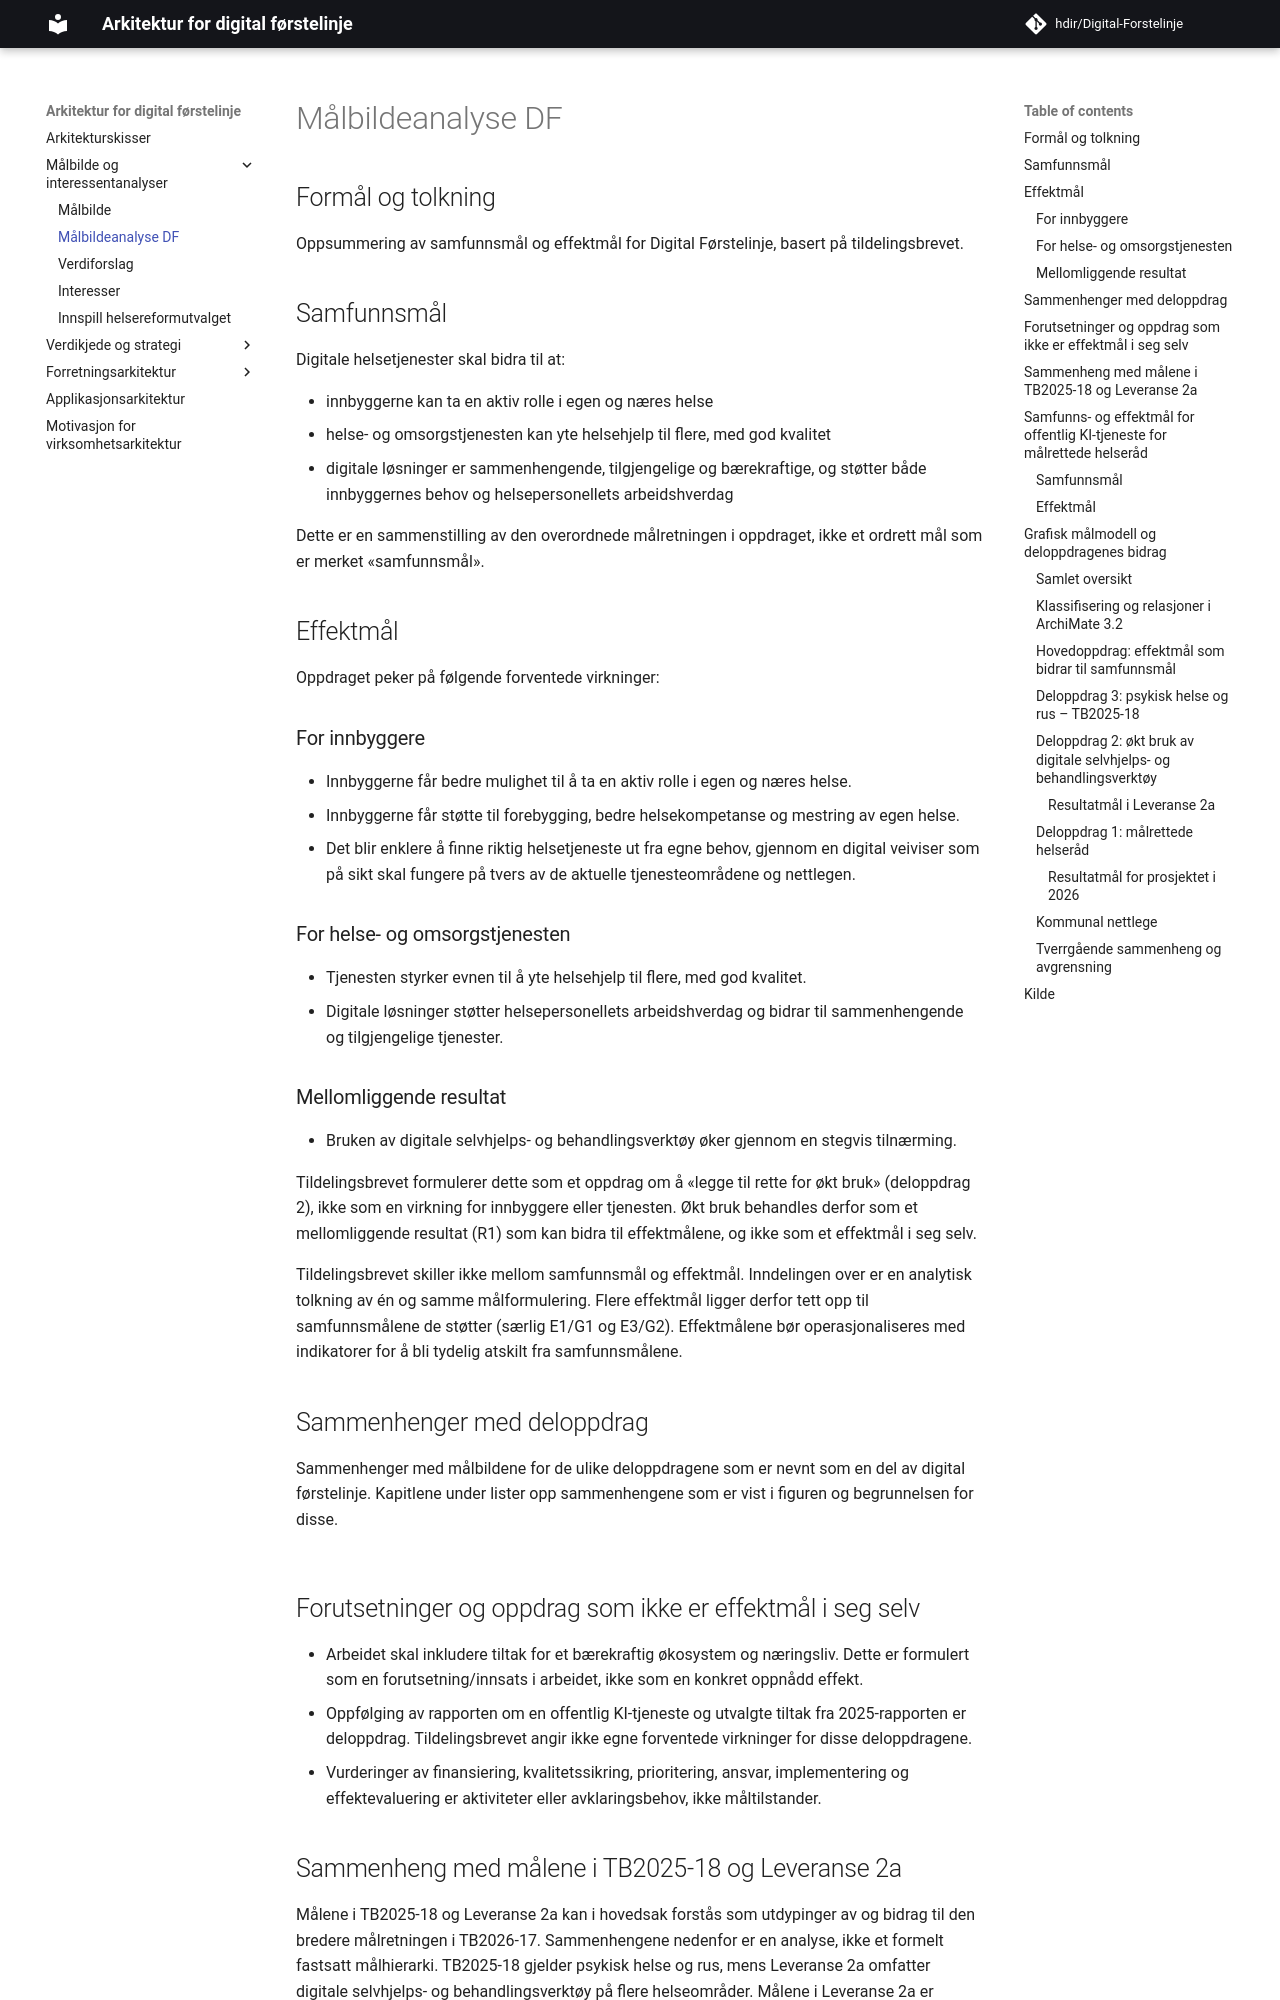

repository: hdir/Digital-Forstelinje · page: currentbuild/interessent/malbilde-analyse/index.html · generator: mkdocs

---
title: Målbildeanalyse – TB2026-17 Digital førstelinje
---

## Formål og tolkning

Oppsummering av samfunnsmål og effektmål for Digital Førstelinje, basert på tildelingsbrevet.

## Samfunnsmål

Digitale helsetjenester skal bidra til at:

* innbyggerne kan ta en aktiv rolle i egen og næres helse
* helse- og omsorgstjenesten kan yte helsehjelp til flere, med god kvalitet
* digitale løsninger er sammenhengende, tilgjengelige og bærekraftige, og støtter både innbyggernes behov og helsepersonellets arbeidshverdag

Dette er en sammenstilling av den overordnede målretningen i oppdraget, ikke et ordrett mål som er merket «samfunnsmål».

## Effektmål

Oppdraget peker på følgende forventede virkninger:

### For innbyggere

* Innbyggerne får bedre mulighet til å ta en aktiv rolle i egen og næres helse.
* Innbyggerne får støtte til forebygging, bedre helsekompetanse og mestring av egen helse.
* Det blir enklere å finne riktig helsetjeneste ut fra egne behov, gjennom en digital veiviser som på sikt skal fungere på tvers av de aktuelle tjenesteområdene og nettlegen.

### For helse- og omsorgstjenesten

* Tjenesten styrker evnen til å yte helsehjelp til flere, med god kvalitet.
* Digitale løsninger støtter helsepersonellets arbeidshverdag og bidrar til sammenhengende og tilgjengelige tjenester.

### Mellomliggende resultat

* Bruken av digitale selvhjelps- og behandlingsverktøy øker gjennom en stegvis tilnærming.

Tildelingsbrevet formulerer dette som et oppdrag om å «legge til rette for økt bruk» (deloppdrag 2), ikke som en virkning for innbyggere eller tjenesten. Økt bruk behandles derfor som et mellomliggende resultat (R1) som kan bidra til effektmålene, og ikke som et effektmål i seg selv.

Tildelingsbrevet skiller ikke mellom samfunnsmål og effektmål. Inndelingen over er en analytisk tolkning av én og samme målformulering. Flere effektmål ligger derfor tett opp til samfunnsmålene de støtter (særlig E1/G1 og E3/G2). Effektmålene bør operasjonaliseres med indikatorer for å bli tydelig atskilt fra samfunnsmålene.

## Sammenhenger med deloppdrag

Sammenhenger med målbildene for de ulike deloppdragene som er nevnt som en del av digital førstelinje. Kapitlene under lister opp sammenhengene som er vist i figuren og begrunnelsen for disse.  

![DF-samlet-oversikt](malbilde-analyse.drawio)  

## Forutsetninger og oppdrag som ikke er effektmål i seg selv

* Arbeidet skal inkludere tiltak for et bærekraftig økosystem og næringsliv. Dette er formulert som en forutsetning/innsats i arbeidet, ikke som en konkret oppnådd effekt.
* Oppfølging av rapporten om en offentlig KI-tjeneste og utvalgte tiltak fra 2025-rapporten er deloppdrag. Tildelingsbrevet angir ikke egne forventede virkninger for disse deloppdragene.
* Vurderinger av finansiering, kvalitetssikring, prioritering, ansvar, implementering og effektevaluering er aktiviteter eller avklaringsbehov, ikke måltilstander.
